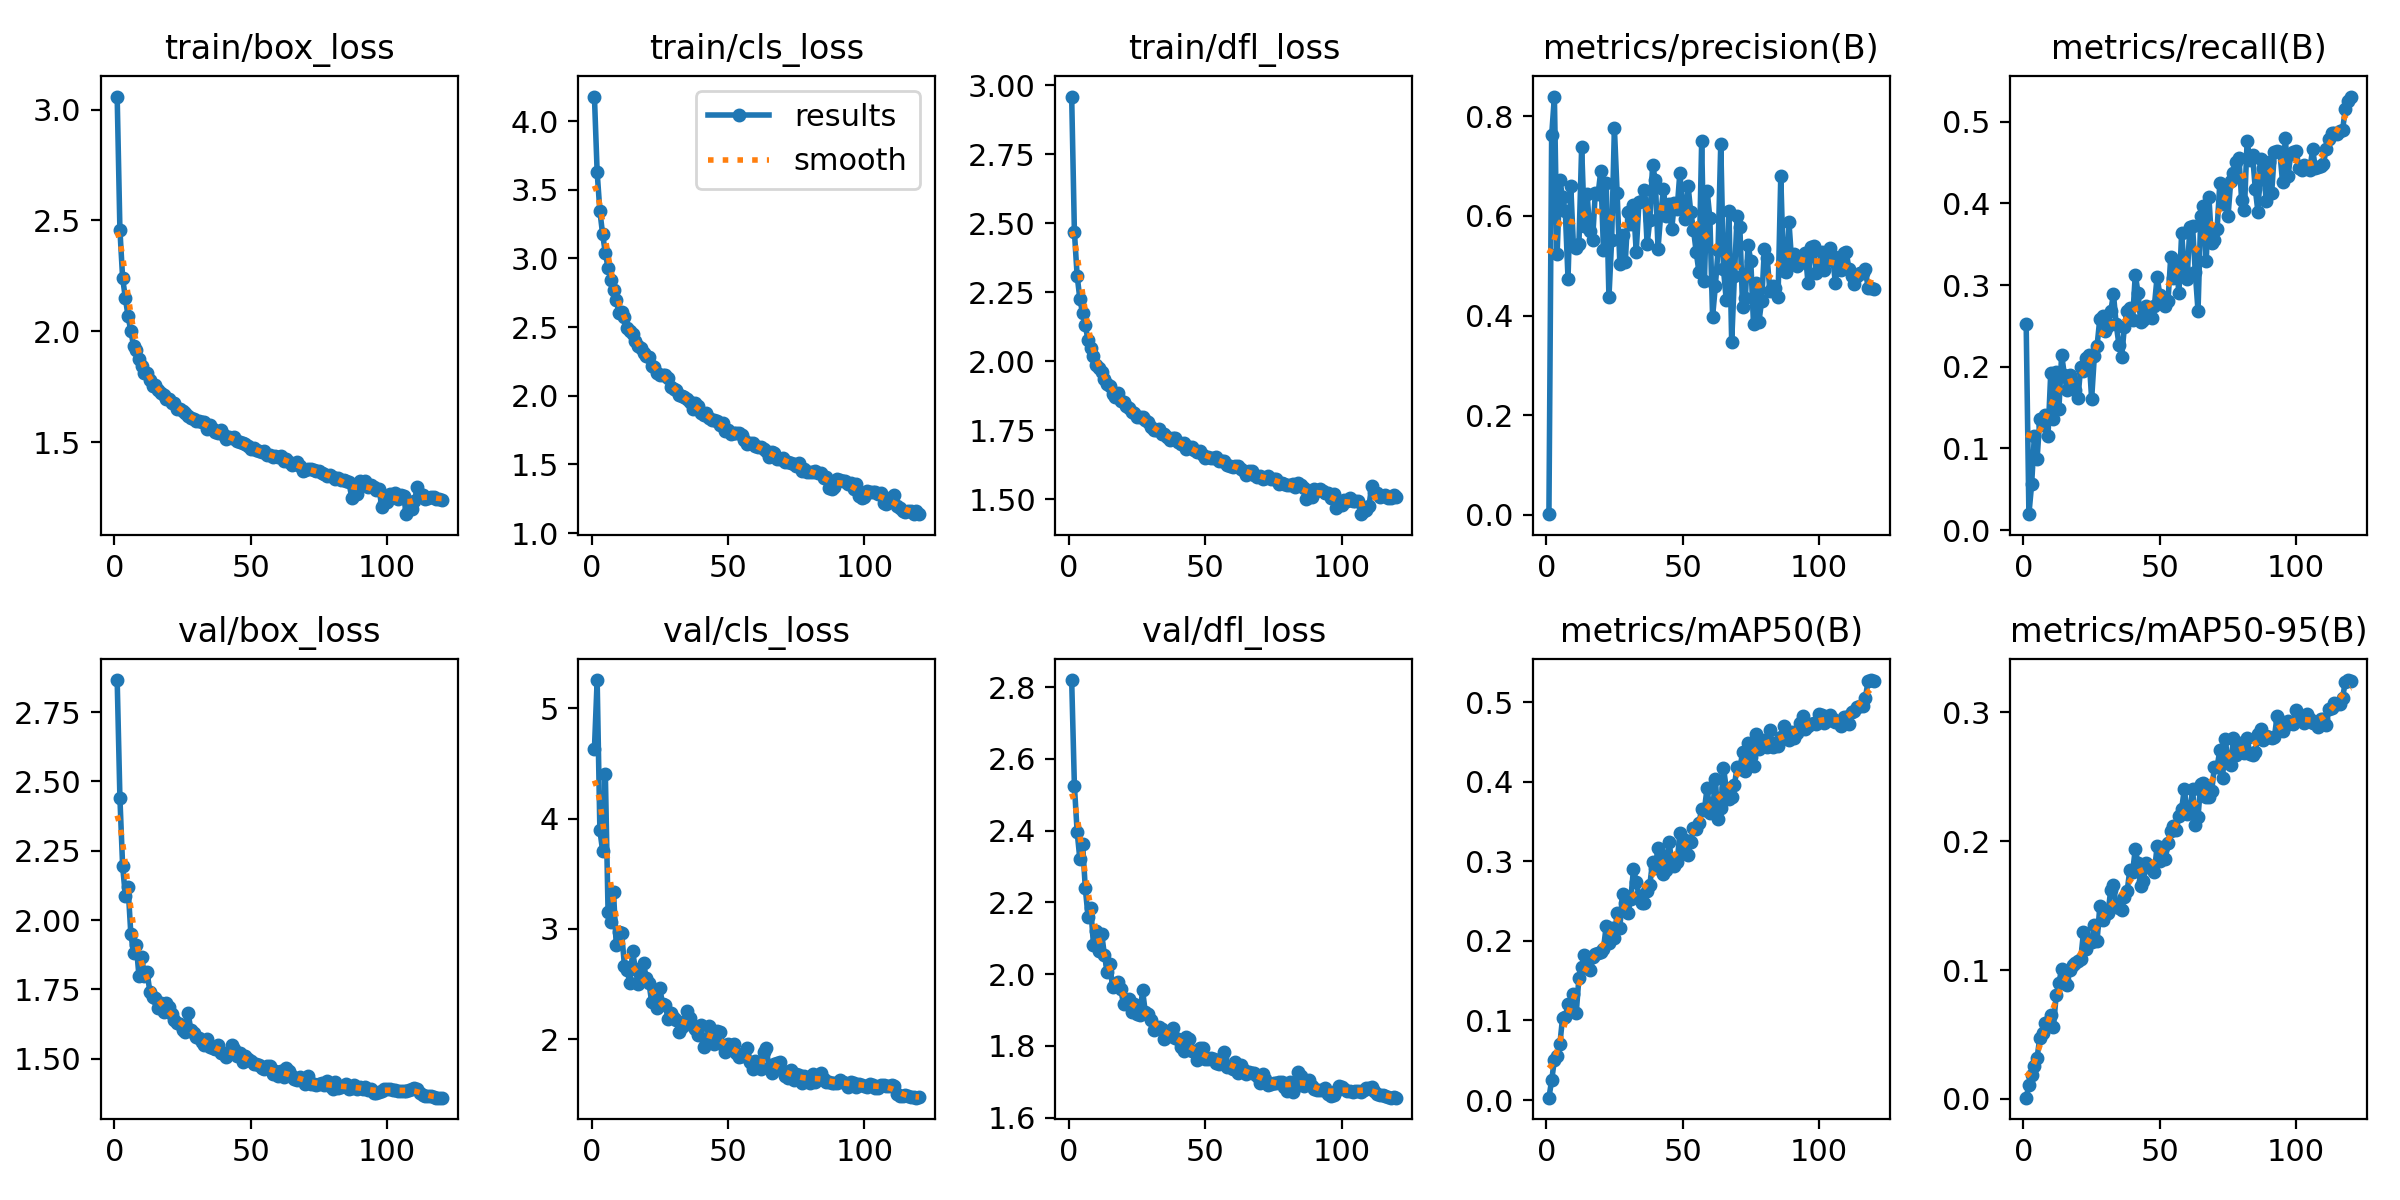

The data file committed next to this chart (first rows):
epoch, time, train/box_loss, train/cls_loss, train/dfl_loss, metrics/precision(B), metrics/recall(B), metrics/mAP50(B), metrics/mAP50-95(B), val/box_loss, val/cls_loss, val/dfl_loss, lr/pg0, lr/pg1, lr/pg2
1, 1911, 3.059, 4.18, 2.958, 0.00148, 0.2527, 0.00299, 0.00092, 2.866, 4.632, 2.82, 0.0009956, 0.0009956, 0.06781
2, 3487, 2.459, 3.629, 2.468, 0.7617, 0.01955, 0.02483, 0.01041, 2.442, 5.257, 2.526, 0.001995, 0.001995, 0.03548
3, 5016, 2.24, 3.346, 2.31, 0.8396, 0.05593, 0.05006, 0.01876, 2.195, 3.895, 2.397, 0.002994, 0.002994, 0.00314
4, 6543, 2.151, 3.178, 2.226, 0.523, 0.1155, 0.05483, 0.02538, 2.088, 3.709, 2.321, 0.002995, 0.002995, 0.002995
5, 8074, 2.067, 3.041, 2.174, 0.6717, 0.0869, 0.06997, 0.03205, 2.118, 4.407, 2.363, 0.002992, 0.002992, 0.002992
6, 9618, 2.003, 2.932, 2.13, 0.6379, 0.1365, 0.1033, 0.04741, 1.951, 3.154, 2.24, 0.002987, 0.002987, 0.002987
7, 11152, 1.935, 2.843, 2.076, 0.6089, 0.1292, 0.1041, 0.05081, 1.88, 3.061, 2.161, 0.002982, 0.002982, 0.002982
8, 12694, 1.916, 2.767, 2.049, 0.474, 0.1416, 0.1203, 0.05917, 1.909, 3.332, 2.184, 0.002975, 0.002975, 0.002975
9, 14209, 1.874, 2.699, 2.018, 0.661, 0.1155, 0.1153, 0.0596, 1.797, 2.852, 2.082, 0.002968, 0.002968, 0.002968
10, 15777, 1.843, 2.606, 1.986, 0.5389, 0.1918, 0.133, 0.06482, 1.866, 2.976, 2.12, 0.002959, 0.002959, 0.002959
11, 17360, 1.811, 2.613, 1.976, 0.536, 0.1362, 0.1088, 0.05611, 1.799, 2.96, 2.065, 0.002949, 0.002949, 0.002949
12, 18951, 1.812, 2.576, 1.96, 0.5436, 0.194, 0.154, 0.08047, 1.811, 2.667, 2.112, 0.002939, 0.002939, 0.002939
13, 20505, 1.781, 2.493, 1.937, 0.7378, 0.1482, 0.1667, 0.09005, 1.739, 2.629, 2.054, 0.002927, 0.002927, 0.002927
14, 22093, 1.755, 2.469, 1.916, 0.5805, 0.2147, 0.1818, 0.1008, 1.721, 2.507, 2.007, 0.002915, 0.002915, 0.002915
15, 23685, 1.76, 2.453, 1.91, 0.6432, 0.1902, 0.1694, 0.09251, 1.72, 2.797, 2.028, 0.002901, 0.002901, 0.002901
16, 25238, 1.735, 2.397, 1.881, 0.5689, 0.171, 0.1629, 0.08829, 1.681, 2.638, 1.964, 0.002887, 0.002887, 0.002887
17, 26782, 1.723, 2.364, 1.871, 0.5517, 0.1898, 0.1802, 0.1004, 1.702, 2.506, 1.974, 0.002872, 0.002872, 0.002872
18, 28338, 1.714, 2.349, 1.885, 0.6465, 0.1817, 0.1838, 0.104, 1.667, 2.542, 1.978, 0.002855, 0.002855, 0.002855
19, 29898, 1.693, 2.309, 1.856, 0.643, 0.1718, 0.1848, 0.1054, 1.7, 2.687, 1.958, 0.002838, 0.002838, 0.002838
20, 31456, 1.696, 2.293, 1.854, 0.6897, 0.1619, 0.1858, 0.1072, 1.685, 2.557, 1.918, 0.00282, 0.00282, 0.00282
21, 33027, 1.678, 2.28, 1.839, 0.5308, 0.2003, 0.19, 0.1082, 1.662, 2.51, 1.926, 0.002801, 0.002801, 0.002801
22, 34596, 1.679, 2.215, 1.829, 0.6666, 0.1953, 0.219, 0.1292, 1.639, 2.335, 1.93, 0.002781, 0.002781, 0.002781
23, 36181, 1.649, 2.206, 1.816, 0.4367, 0.2107, 0.1969, 0.1162, 1.63, 2.359, 1.894, 0.00276, 0.00276, 0.00276
24, 37749, 1.652, 2.167, 1.811, 0.5521, 0.214, 0.2157, 0.1236, 1.625, 2.288, 1.917, 0.002739, 0.002739, 0.002739
25, 39338, 1.64, 2.152, 1.799, 0.7769, 0.1604, 0.2041, 0.1218, 1.605, 2.461, 1.89, 0.002716, 0.002716, 0.002716
26, 40912, 1.632, 2.149, 1.799, 0.6466, 0.2135, 0.2349, 0.1351, 1.596, 2.316, 1.886, 0.002693, 0.002693, 0.002693
27, 42476, 1.618, 2.149, 1.797, 0.5043, 0.226, 0.2166, 0.1227, 1.665, 2.312, 1.955, 0.002669, 0.002669, 0.002669
28, 3162, 1.611, 2.133, 1.786, 0.5612, 0.2591, 0.2592, 0.1495, 1.605, 2.185, 1.893, 0.002644, 0.002644, 0.002644
29, 4633, 1.603, 2.062, 1.779, 0.5078, 0.2627, 0.2482, 0.139, 1.592, 2.234, 1.89, 0.002619, 0.002619, 0.002619
30, 6093, 1.594, 2.047, 1.761, 0.6082, 0.2435, 0.2356, 0.1427, 1.576, 2.194, 1.874, 0.002592, 0.002592, 0.002592
31, 7551, 1.596, 2.043, 1.751, 0.584, 0.2495, 0.2523, 0.1439, 1.574, 2.171, 1.846, 0.002565, 0.002565, 0.002565
32, 9023, 1.59, 2.004, 1.749, 0.6224, 0.2678, 0.2901, 0.1624, 1.561, 2.067, 1.851, 0.002537, 0.002537, 0.002537
33, 10488, 1.593, 2.001, 1.755, 0.5276, 0.2891, 0.2746, 0.1661, 1.549, 2.115, 1.854, 0.002509, 0.002509, 0.002509
34, 11964, 1.56, 1.995, 1.736, 0.6272, 0.252, 0.257, 0.1497, 1.569, 2.159, 1.847, 0.002479, 0.002479, 0.002479
35, 13429, 1.58, 1.977, 1.737, 0.629, 0.2271, 0.2482, 0.1478, 1.542, 2.259, 1.82, 0.00245, 0.00245, 0.00245
36, 14898, 1.56, 1.952, 1.725, 0.6518, 0.2121, 0.2473, 0.1463, 1.539, 2.196, 1.84, 0.002419, 0.002419, 0.002419
37, 16366, 1.546, 1.906, 1.714, 0.543, 0.2484, 0.2628, 0.157, 1.536, 2.122, 1.829, 0.002388, 0.002388, 0.002388
38, 17821, 1.544, 1.947, 1.72, 0.5921, 0.2688, 0.2705, 0.161, 1.548, 2.09, 1.851, 0.002356, 0.002356, 0.002356
39, 19283, 1.555, 1.924, 1.72, 0.7015, 0.2722, 0.2997, 0.1777, 1.522, 2.043, 1.823, 0.002324, 0.002324, 0.002324
40, 20736, 1.531, 1.876, 1.706, 0.6725, 0.2572, 0.2915, 0.1758, 1.522, 2.128, 1.82, 0.002291, 0.002291, 0.002291
41, 22203, 1.515, 1.864, 1.7, 0.5346, 0.313, 0.3164, 0.1938, 1.505, 1.933, 1.797, 0.002257, 0.002257, 0.002257
42, 23669, 1.526, 1.873, 1.705, 0.6044, 0.2906, 0.3075, 0.1827, 1.518, 1.963, 1.786, 0.002224, 0.002224, 0.002224
43, 25125, 1.517, 1.836, 1.684, 0.6539, 0.2544, 0.2835, 0.1655, 1.549, 2.122, 1.826, 0.002189, 0.002189, 0.002189
44, 26586, 1.522, 1.825, 1.689, 0.6004, 0.2572, 0.2886, 0.1692, 1.534, 2.059, 1.818, 0.002154, 0.002154, 0.002154
45, 28049, 1.506, 1.821, 1.688, 0.6239, 0.2749, 0.3243, 0.1832, 1.509, 1.956, 1.786, 0.002119, 0.002119, 0.002119
46, 29507, 1.501, 1.814, 1.679, 0.5729, 0.269, 0.3014, 0.1803, 1.521, 2.073, 1.787, 0.002083, 0.002083, 0.002083
47, 30977, 1.499, 1.79, 1.673, 0.626, 0.2597, 0.2942, 0.1785, 1.489, 2.061, 1.76, 0.002047, 0.002047, 0.002047
48, 32441, 1.491, 1.804, 1.676, 0.6133, 0.2745, 0.2986, 0.1758, 1.508, 1.945, 1.795, 0.002011, 0.002011, 0.002011
49, 33900, 1.485, 1.745, 1.659, 0.6864, 0.3102, 0.3361, 0.1961, 1.499, 1.884, 1.795, 0.001974, 0.001974, 0.001974
50, 35366, 1.469, 1.75, 1.65, 0.6201, 0.288, 0.3134, 0.1849, 1.491, 1.955, 1.764, 0.001937, 0.001937, 0.001937
51, 36841, 1.474, 1.718, 1.651, 0.593, 0.2823, 0.3263, 0.1953, 1.479, 1.934, 1.763, 0.001899, 0.001899, 0.001899
52, 38298, 1.464, 1.731, 1.648, 0.6609, 0.2738, 0.3081, 0.1858, 1.479, 1.96, 1.765, 0.001862, 0.001862, 0.001862
53, 39771, 1.459, 1.728, 1.651, 0.6078, 0.2805, 0.3244, 0.1986, 1.476, 1.871, 1.762, 0.001824, 0.001824, 0.001824
54, 41229, 1.456, 1.726, 1.653, 0.5725, 0.3346, 0.3419, 0.2082, 1.465, 1.842, 1.752, 0.001786, 0.001786, 0.001786
55, 42696, 1.461, 1.712, 1.64, 0.5274, 0.3085, 0.3401, 0.2117, 1.461, 1.851, 1.751, 0.001747, 0.001747, 0.001747
56, 2368, 1.442, 1.677, 1.637, 0.4873, 0.329, 0.3479, 0.2088, 1.473, 1.861, 1.766, 0.001709, 0.001709, 0.001709
57, 3858, 1.441, 1.649, 1.637, 0.75, 0.2899, 0.3657, 0.2194, 1.472, 1.925, 1.782, 0.00167, 0.00167, 0.00167
58, 5335, 1.432, 1.655, 1.625, 0.4699, 0.3637, 0.3648, 0.2253, 1.446, 1.791, 1.742, 0.001632, 0.001632, 0.001632
59, 6830, 1.439, 1.653, 1.62, 0.6509, 0.3187, 0.3927, 0.2404, 1.457, 1.726, 1.741, 0.001593, 0.001593, 0.001593
60, 8326, 1.432, 1.632, 1.618, 0.5961, 0.3072, 0.3603, 0.2209, 1.439, 1.807, 1.736, 0.001554, 0.001554, 0.001554
... 60 more rows
